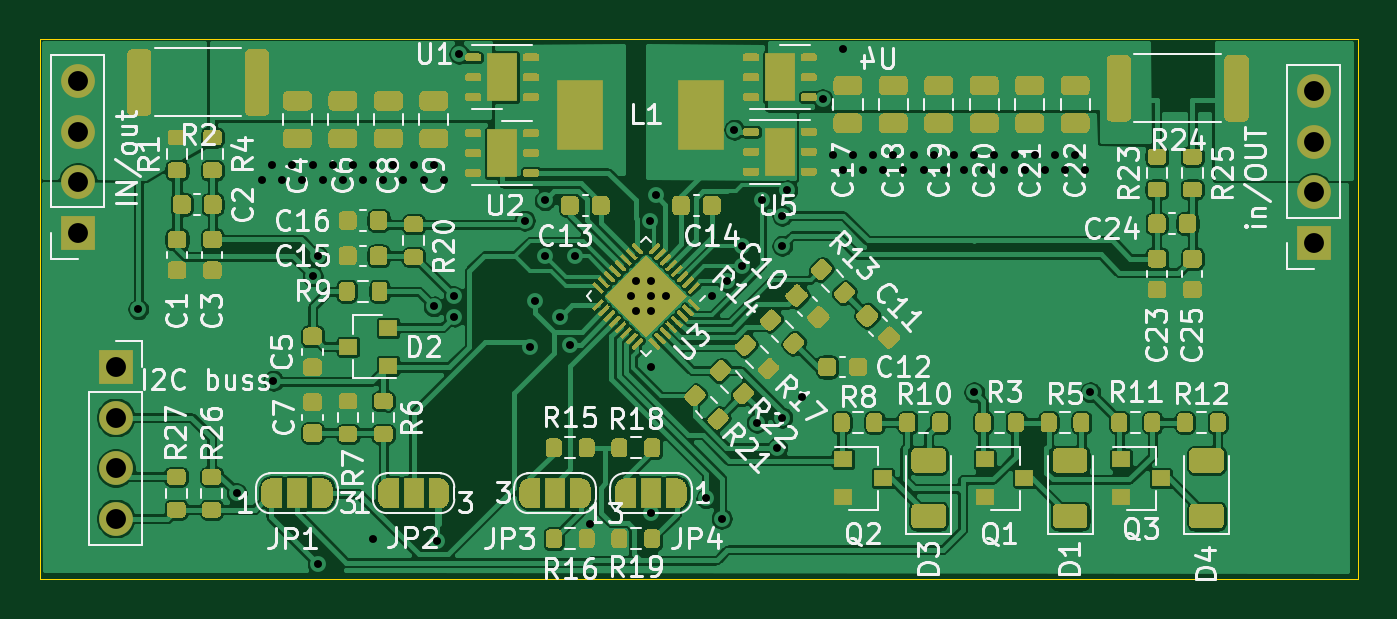
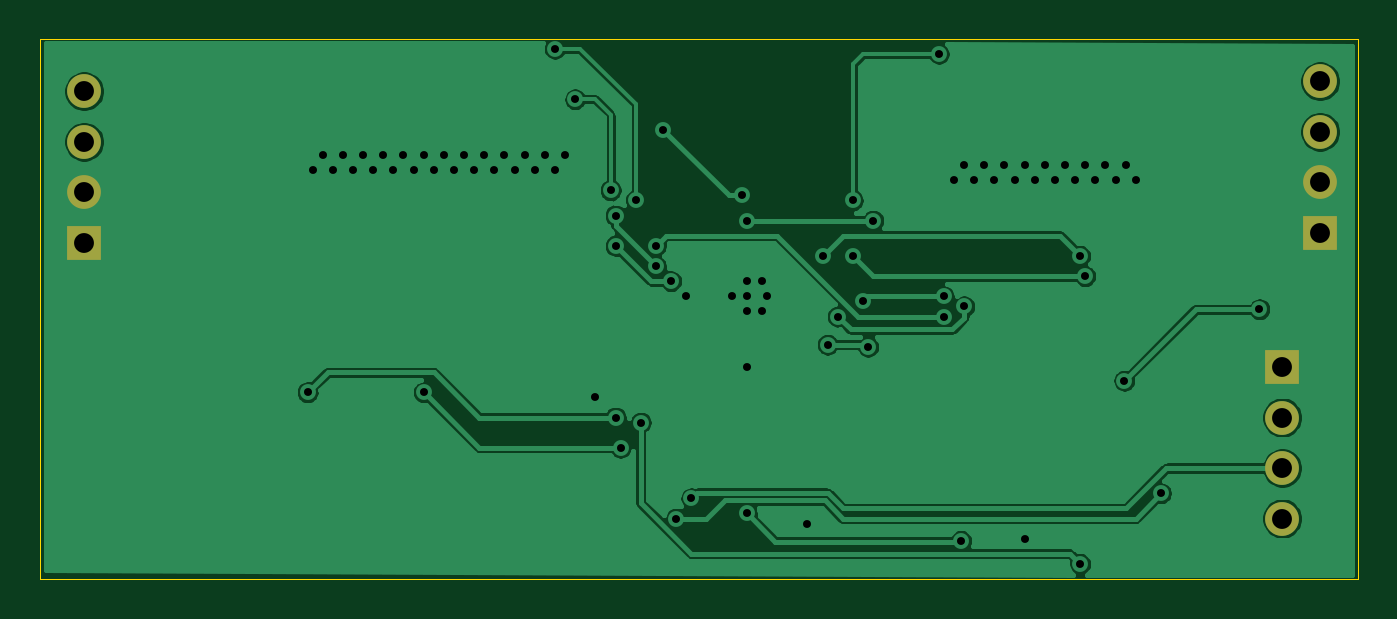
Circuit board: 11 layer files. Board 66.3 x 27.2 mm.
- bottom_copper: Exousia-B_Cu.gbr (59951 bytes)
- bottom_mask: Exousia-B_Mask.gbr (927 bytes)
- paste: Exousia-B_Paste.gbr (473 bytes)
- bottom_silk: Exousia-B_SilkS.gbr (474 bytes)
- outline: Exousia-Edge_Cuts.gbr (763 bytes)
- top_copper: Exousia-F_Cu.gbr (550511 bytes)
- top_mask: Exousia-F_Mask.gbr (312459 bytes)
- paste: Exousia-F_Paste.gbr (338560 bytes)
- top_silk: Exousia-F_SilkS.gbr (76455 bytes)
- drill: Exousia-NPTH.drl (307 bytes)
- drill: Exousia-PTH.drl (2243 bytes)

=== bottom_copper: Exousia-B_Cu.gbr (59951 bytes, source omitted) ===
=== bottom_mask: Exousia-B_Mask.gbr ===
%TF.GenerationSoftware,KiCad,Pcbnew,5.1.5+dfsg1-2build2*%
%TF.CreationDate,2021-12-28T20:55:31+01:00*%
%TF.ProjectId,Exousia,45786f75-7369-4612-9e6b-696361645f70,rev?*%
%TF.SameCoordinates,Original*%
%TF.FileFunction,Soldermask,Bot*%
%TF.FilePolarity,Negative*%
%FSLAX46Y46*%
G04 Gerber Fmt 4.6, Leading zero omitted, Abs format (unit mm)*
G04 Created by KiCad (PCBNEW 5.1.5+dfsg1-2build2) date 2021-12-28 20:55:31*
%MOMM*%
%LPD*%
G04 APERTURE LIST*
%ADD10O,1.700000X1.700000*%
%ADD11R,1.700000X1.700000*%
G04 APERTURE END LIST*
D10*
%TO.C,J3*%
X193611500Y-145643600D03*
X193611500Y-148183600D03*
X193611500Y-150723600D03*
D11*
X193611500Y-153263600D03*
%TD*%
D10*
%TO.C,J1*%
X131445000Y-145135600D03*
X131445000Y-147675600D03*
X131445000Y-150215600D03*
D11*
X131445000Y-152755600D03*
%TD*%
D10*
%TO.C,J2*%
X133350000Y-167132000D03*
X133350000Y-164592000D03*
X133350000Y-162052000D03*
D11*
X133350000Y-159512000D03*
%TD*%
M02*

=== paste: Exousia-B_Paste.gbr ===
%TF.GenerationSoftware,KiCad,Pcbnew,5.1.5+dfsg1-2build2*%
%TF.CreationDate,2021-12-28T20:55:31+01:00*%
%TF.ProjectId,Exousia,45786f75-7369-4612-9e6b-696361645f70,rev?*%
%TF.SameCoordinates,Original*%
%TF.FileFunction,Paste,Bot*%
%TF.FilePolarity,Positive*%
%FSLAX46Y46*%
G04 Gerber Fmt 4.6, Leading zero omitted, Abs format (unit mm)*
G04 Created by KiCad (PCBNEW 5.1.5+dfsg1-2build2) date 2021-12-28 20:55:31*
%MOMM*%
%LPD*%
G04 APERTURE LIST*
G04 APERTURE END LIST*
M02*

=== bottom_silk: Exousia-B_SilkS.gbr ===
%TF.GenerationSoftware,KiCad,Pcbnew,5.1.5+dfsg1-2build2*%
%TF.CreationDate,2021-12-28T20:55:31+01:00*%
%TF.ProjectId,Exousia,45786f75-7369-4612-9e6b-696361645f70,rev?*%
%TF.SameCoordinates,Original*%
%TF.FileFunction,Legend,Bot*%
%TF.FilePolarity,Positive*%
%FSLAX46Y46*%
G04 Gerber Fmt 4.6, Leading zero omitted, Abs format (unit mm)*
G04 Created by KiCad (PCBNEW 5.1.5+dfsg1-2build2) date 2021-12-28 20:55:31*
%MOMM*%
%LPD*%
G04 APERTURE LIST*
G04 APERTURE END LIST*
M02*

=== outline: Exousia-Edge_Cuts.gbr ===
%TF.GenerationSoftware,KiCad,Pcbnew,5.1.5+dfsg1-2build2*%
%TF.CreationDate,2021-12-28T20:55:31+01:00*%
%TF.ProjectId,Exousia,45786f75-7369-4612-9e6b-696361645f70,rev?*%
%TF.SameCoordinates,Original*%
%TF.FileFunction,Profile,NP*%
%FSLAX46Y46*%
G04 Gerber Fmt 4.6, Leading zero omitted, Abs format (unit mm)*
G04 Created by KiCad (PCBNEW 5.1.5+dfsg1-2build2) date 2021-12-28 20:55:31*
%MOMM*%
%LPD*%
G04 APERTURE LIST*
%TA.AperFunction,Profile*%
%ADD10C,0.050000*%
%TD*%
G04 APERTURE END LIST*
D10*
X195834000Y-143002000D02*
X129540000Y-143002000D01*
X195834000Y-170180000D02*
X195834000Y-143002000D01*
X129540000Y-170180000D02*
X195834000Y-170180000D01*
X129540000Y-169926000D02*
X129540000Y-170180000D01*
X129540000Y-143002000D02*
X129540000Y-169926000D01*
M02*

=== top_copper: Exousia-F_Cu.gbr (550511 bytes, source omitted) ===
=== top_mask: Exousia-F_Mask.gbr (312459 bytes, source omitted) ===
=== paste: Exousia-F_Paste.gbr (338560 bytes, source omitted) ===
=== top_silk: Exousia-F_SilkS.gbr (76455 bytes, source omitted) ===
=== drill: Exousia-NPTH.drl ===
M48
; DRILL file {KiCad 5.1.5+dfsg1-2build2} date Tue 28 Dec 2021 08:55:27 PM CET
; FORMAT={-:-/ absolute / metric / decimal}
; #@! TF.CreationDate,2021-12-28T20:55:27+01:00
; #@! TF.GenerationSoftware,Kicad,Pcbnew,5.1.5+dfsg1-2build2
; #@! TF.FileFunction,NonPlated,1,2,NPTH
FMAT,2
METRIC
%
G90
G05
T0
M30

=== drill: Exousia-PTH.drl ===
M48
; DRILL file {KiCad 5.1.5+dfsg1-2build2} date Tue 28 Dec 2021 08:55:27 PM CET
; FORMAT={-:-/ absolute / metric / decimal}
; #@! TF.CreationDate,2021-12-28T20:55:27+01:00
; #@! TF.GenerationSoftware,Kicad,Pcbnew,5.1.5+dfsg1-2build2
; #@! TF.FileFunction,Plated,1,2,PTH
FMAT,2
METRIC
T1C0.400
T2C1.000
%
G90
G05
T1
X134.493Y-156.604
X139.446Y-165.862
X140.716Y-150.114
X141.224Y-149.352
X141.287Y-160.198
X141.732Y-150.114
X142.24Y-149.352
X142.748Y-150.114
X143.256Y-149.352
X143.256Y-154.94
X143.51Y-153.924
X143.51Y-169.418
X143.764Y-150.114
X144.272Y-149.352
X144.78Y-150.114
X145.288Y-149.352
X145.796Y-150.114
X146.304Y-149.352
X146.304Y-168.148
X146.812Y-150.114
X147.32Y-149.352
X147.828Y-150.114
X148.336Y-149.352
X148.844Y-150.114
X149.352Y-149.352
X149.352Y-156.464
X149.504Y-168.258
X149.86Y-150.114
X150.368Y-155.956
X150.368Y-156.972
X150.622Y-143.764
X153.924Y-152.146
X154.178Y-158.496
X154.432Y-156.21
X154.94Y-151.13
X154.94Y-153.924
X155.702Y-156.972
X156.21Y-158.386
X156.464Y-153.924
X157.226Y-167.386
X159.258Y-155.956
X159.512Y-155.194
X159.512Y-156.718
X160.248Y-152.146
X160.274Y-155.194
X160.274Y-155.956
X160.274Y-156.718
X160.274Y-159.512
X160.274Y-166.878
X160.528Y-150.876
X161.036Y-155.956
X163.068Y-166.116
X163.322Y-155.956
X163.83Y-167.132
X164.084Y-155.194
X164.47Y-147.574
X164.846Y-153.416
X164.846Y-154.432
X165.608Y-162.306
X165.862Y-151.13
X166.624Y-163.576
X166.878Y-151.892
X166.878Y-153.416
X166.878Y-162.052
X167.132Y-150.622
X167.894Y-161.036
X168.91Y-146.05
X169.418Y-148.844
X169.926Y-143.51
X169.926Y-149.606
X170.434Y-148.844
X170.942Y-149.606
X171.45Y-148.844
X171.958Y-149.606
X172.466Y-148.844
X172.974Y-149.606
X173.482Y-148.844
X173.99Y-149.606
X174.498Y-148.844
X175.006Y-149.606
X175.514Y-148.844
X176.022Y-149.606
X176.53Y-148.844
X176.53Y-160.782
X177.038Y-149.606
X177.546Y-148.844
X178.054Y-149.606
X178.562Y-148.844
X179.07Y-149.606
X179.578Y-148.844
X180.086Y-149.606
X180.594Y-148.844
X181.102Y-149.606
X181.61Y-148.844
X182.118Y-149.606
X182.372Y-160.782
T2
X133.35Y-159.512
X133.35Y-162.052
X133.35Y-164.592
X133.35Y-167.132
X131.445Y-145.136
X131.445Y-147.676
X131.445Y-150.216
X131.445Y-152.756
X193.611Y-145.644
X193.611Y-148.184
X193.611Y-150.724
X193.611Y-153.264
T0
M30

